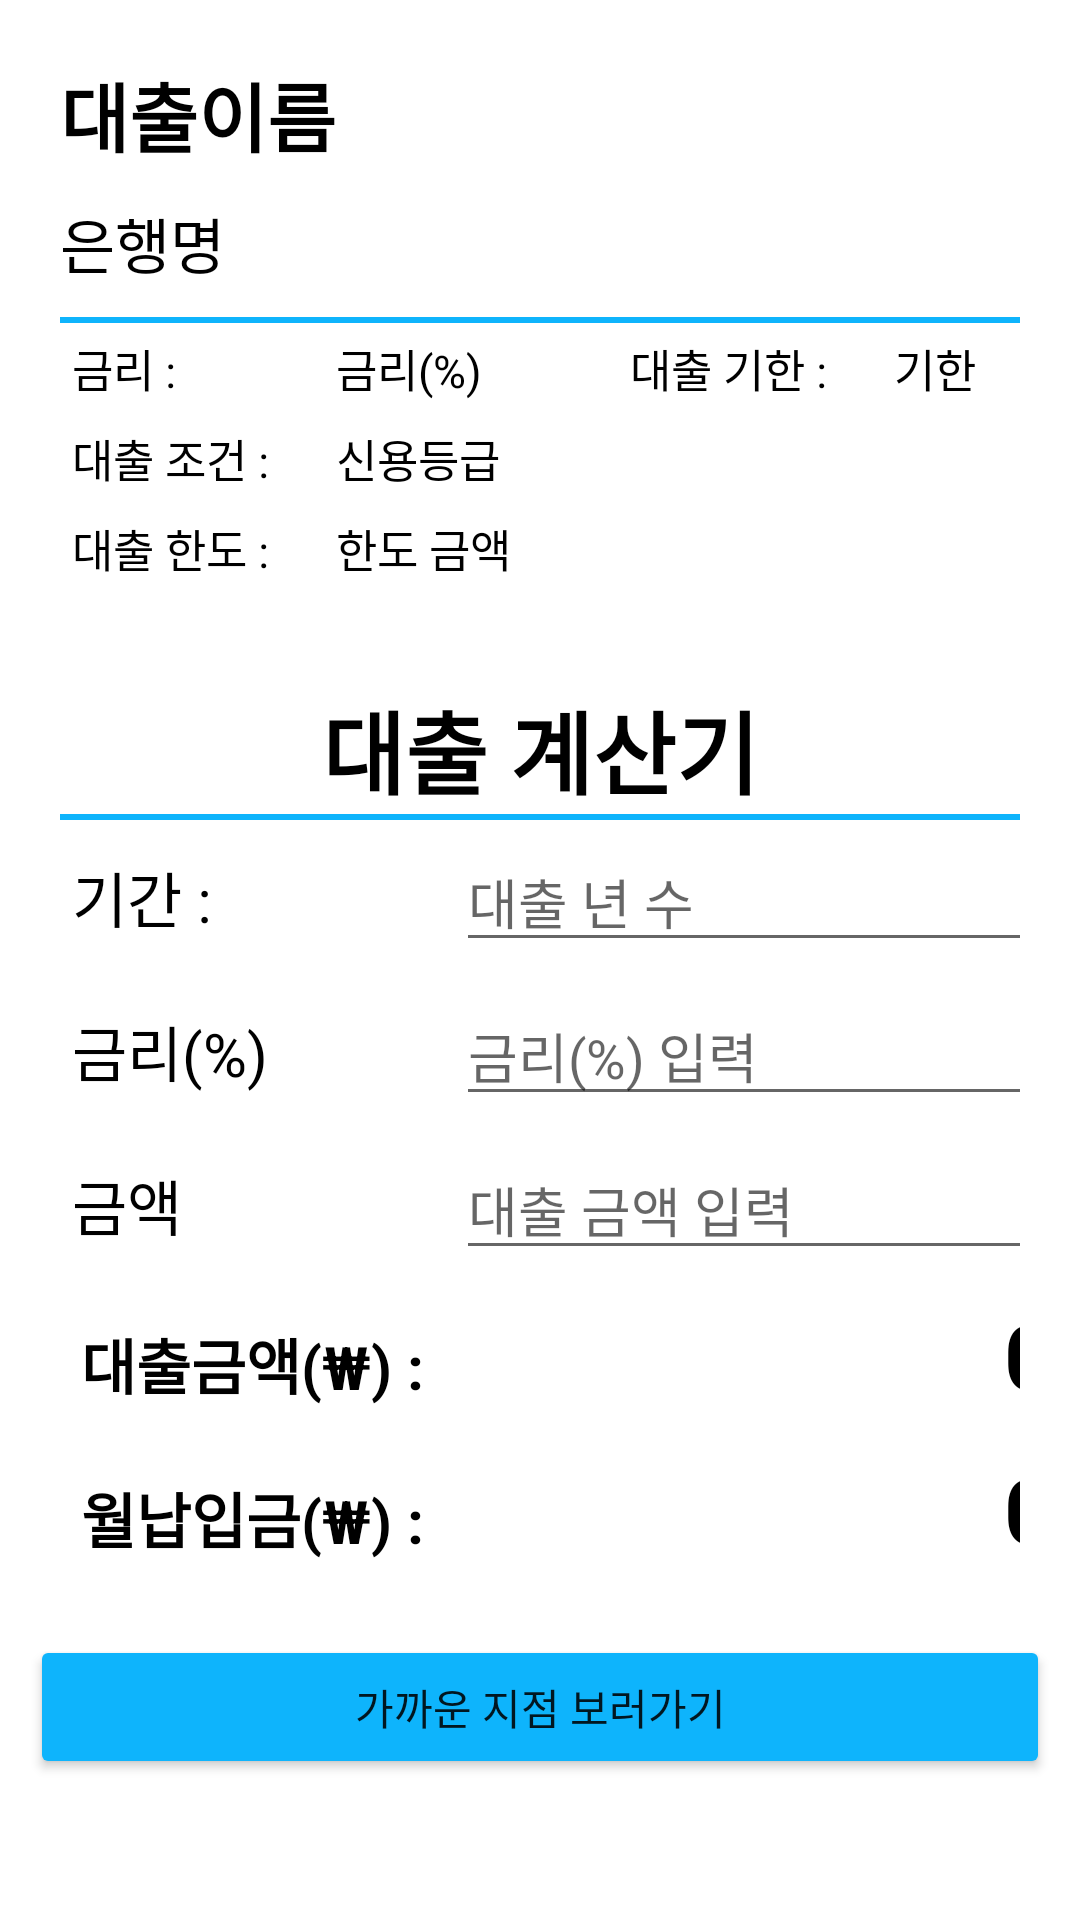

Produce the Android XML layout that renders to this screen, including the resource entries it uses.
<!-- AndroidManifest.xml: application theme Theme.Economy -->
<!-- res/layout/fragment_loan_detail.xml -->
<?xml version="1.0" encoding="utf-8"?>
<LinearLayout xmlns:android="http://schemas.android.com/apk/res/android"
    xmlns:tools="http://schemas.android.com/tools"
    android:layout_width="match_parent"
    android:layout_height="match_parent"
    android:orientation="vertical"
    tools:context=".credits.LoanDetailFragment">

    <LinearLayout
        android:layout_width="match_parent"
        android:layout_height="wrap_content"
        android:layout_margin="10dp"
        android:layout_marginVertical="5dp"
        android:layout_marginHorizontal="10dp"
        android:background="@drawable/round_blue"
        android:padding="10dp"
        android:elevation="10dp"
        android:orientation="vertical">
        <TextView
            android:id="@+id/LoanDetailName"
            android:textSize="25sp"
            android:textStyle="bold"
            android:layout_width="match_parent"
            android:layout_height="wrap_content"
            android:layout_marginBottom="10dp"
            android:textColor="@color/black"
            android:text="대출이름" />
        <TextView
            android:id="@+id/LoanBank"
            android:textSize="20sp"
            android:layout_width="match_parent"
            android:layout_height="wrap_content"
            android:layout_marginBottom="10dp"
            android:textColor="@color/black"
            android:text="은행명"/>
        <View
            android:layout_width="match_parent"
            android:layout_height="2dp"
            android:background="@color/blue"/>

        <GridLayout
            android:layout_width="match_parent"
            android:layout_height="wrap_content"
            android:useDefaultMargins="true"
            android:columnCount="4">

            <TextView
                android:layout_row="0"
                android:layout_column="0"
                android:layout_width="80sp"
                android:layout_height="wrap_content"
                android:textSize="15sp"
                android:textColor="@color/black"
                android:text="금리 :" />

            <TextView
                android:id="@+id/tvLoanRate"
                android:layout_row="0"
                android:layout_column="1"
                android:layout_width="90sp"
                android:layout_height="wrap_content"
                android:textSize="15sp"
                android:textColor="@color/black"
                android:text="금리(%)" />

            <TextView
                android:layout_row="0"
                android:layout_column="2"
                android:layout_width="80sp"
                android:layout_height="wrap_content"
                android:textSize="15sp"
                android:textColor="@color/black"
                android:text="대출 기한 :" />

            <TextView
                android:layout_row="0"
                android:layout_column="3"
                android:id="@+id/tvLoanPeriod"
                android:layout_width="90sp"
                android:layout_height="wrap_content"
                android:textSize="15sp"
                android:textColor="@color/black"
                android:text="기한" />

            <TextView
                android:layout_width="80sp"
                android:layout_height="wrap_content"
                android:textSize="15sp"
                android:layout_row="1"
                android:layout_column="0"
                android:textColor="@color/black"
                android:text="대출 조건 :"/>
            <TextView
                android:id="@+id/tvLoanCondition"
                android:layout_width="280sp"
                android:layout_height="wrap_content"
                android:layout_row="1"
                android:layout_column="1"
                android:textSize="15sp"
                android:layout_columnSpan="3"
                android:textColor="@color/black"
                android:text="신용등급"/>
            <TextView
                android:layout_width="80sp"
                android:layout_height="wrap_content"
                android:layout_row="2"
                android:layout_column="0"
                android:textSize="15sp"
                android:textColor="@color/black"
                android:text="대출 한도 :"/>
            <TextView
                android:id="@+id/tvLoanMoney"
                android:layout_width="280sp"
                android:layout_height="wrap_content"
                android:layout_row="2"
                android:layout_column="1"
                android:textSize="15sp"
                android:layout_columnSpan="3"
                android:textColor="@color/black"
                android:text="한도 금액"/>
        </GridLayout>

    </LinearLayout>
    <LinearLayout
        android:layout_width="match_parent"
        android:layout_height="wrap_content"
        android:layout_marginHorizontal="10dp"
        android:layout_marginBottom="5dp"
        android:background="@drawable/round_blue"
        android:padding="10dp"
        android:elevation="10dp"
        android:orientation="vertical">
        <TextView
            android:layout_width="match_parent"
            android:layout_height="wrap_content"
            android:gravity="center"
            android:textSize="30sp"
            android:textStyle="bold"
            android:textColor="@color/black"
            android:text="대출 계산기"/>
        <View
            android:layout_width="match_parent"
            android:layout_height="2dp"
            android:background="@color/blue"/>
        <GridLayout
            android:layout_width="match_parent"
            android:layout_height="wrap_content"
            android:useDefaultMargins="true"
            android:columnCount="2">
            <TextView
                android:layout_width="80dp"
                android:layout_height="wrap_content"
                android:textColor="@color/black"
                android:textSize="20sp"
                android:text="기간 :" />
            <EditText
                android:id="@+id/editYear"
                android:layout_width="250dp"
                android:layout_height="wrap_content"
                android:maxLength="3"
                android:ems="10"
                android:inputType="number"
                android:textColor="@color/black"
                android:hint="대출 년 수" />
            <TextView
                android:layout_width="80dp"
                android:layout_height="wrap_content"
                android:textColor="@color/black"
                android:textSize="20sp"
                android:text="금리(%)"/>
            <EditText
                android:id="@+id/editInterest"
                android:layout_width="250dp"
                android:layout_height="wrap_content"
                android:textColor="@color/black"
                android:maxLength="5"
                android:ems="10"
                android:inputType="numberDecimal"
                android:hint="금리(%) 입력" />
            <TextView
                android:layout_width="80dp"
                android:layout_height="wrap_content"
                android:textColor="@color/black"
                android:textSize="20sp"
                android:text="금액"/>
            <EditText
                android:id="@+id/editMoney"
                android:layout_width="250dp"
                android:layout_height="wrap_content"
                android:textColor="@color/black"
                android:ems="10"
                android:inputType="number"
                android:maxLength="11"
                android:hint="대출 금액 입력" />
            <TextView
                android:layout_width="120dp"
                android:height="40dp"
                android:gravity="center"
                android:textSize="20sp"
                android:textStyle="bold"
                android:textColor="@color/black"
                android:text="대출금액(₩) :"/>
            <TextView
                android:id="@+id/tvGoalMoney2"
                android:layout_width="200dp"
                android:gravity="right"
                android:height="40dp"
                android:textSize="30sp"
                android:textStyle="bold"
                android:textColor="@color/black"
                android:text="0"/>
            <TextView
                android:layout_width="120dp"
                android:height="40dp"
                android:gravity="center"
                android:textSize="20sp"
                android:textStyle="bold"
                android:textColor="@color/black"
                android:text="월납입금(₩) :"/>
            <TextView
                android:id="@+id/tvLoanCalResult"
                android:layout_width="200dp"
                android:gravity="right"
                android:height="40dp"
                android:textSize="30sp"
                android:textStyle="bold"
                android:textColor="@color/black"
                android:text="0"/>
        </GridLayout>

    </LinearLayout>

    <Button
        android:id="@+id/btnLEF"
        android:backgroundTint="@color/blue"
        android:layout_width="match_parent"
        android:layout_height="wrap_content"
        android:layout_marginHorizontal="10dp"
        android:text="가까운 지점 보러가기" />


</LinearLayout>
<!-- resources referenced by this layout -->
<resources>
  <color name="black">#FF000000</color>
  <color name="blue">#FF0EB4FC</color>
  <style name="Theme.Economy" parent="Theme.MaterialComponents.DayNight.NoActionBar">
          
          <item name="colorPrimary">@color/blue</item>
          <item name="colorPrimaryVariant">@color/white</item>
          <item name="colorOnPrimary">@color/black</item>
          
          <item name="colorSecondary">@color/teal_200</item>
          <item name="colorSecondaryVariant">@color/teal_700</item>
          <item name="colorOnSecondary">@color/black</item>
          
          <item name="android:statusBarColor" tools:targetApi="l">@color/white</item>
          <item name="android:windowLightStatusBar" tools:targetApi="m">true</item>
          
      </style>
  <color name="white">#FFFFFFFF</color>
  <color name="teal_200">#FF03DAC5</color>
  <color name="teal_700">#FF018786</color>
</resources>
